Run: headless pygame with SDL's dummy video driver; simulated clock (each Clock.tick advances the game by its frame time, no real sleeping); random seed 0; keys injected as events and as key.get_pressed() state; no mouse input.
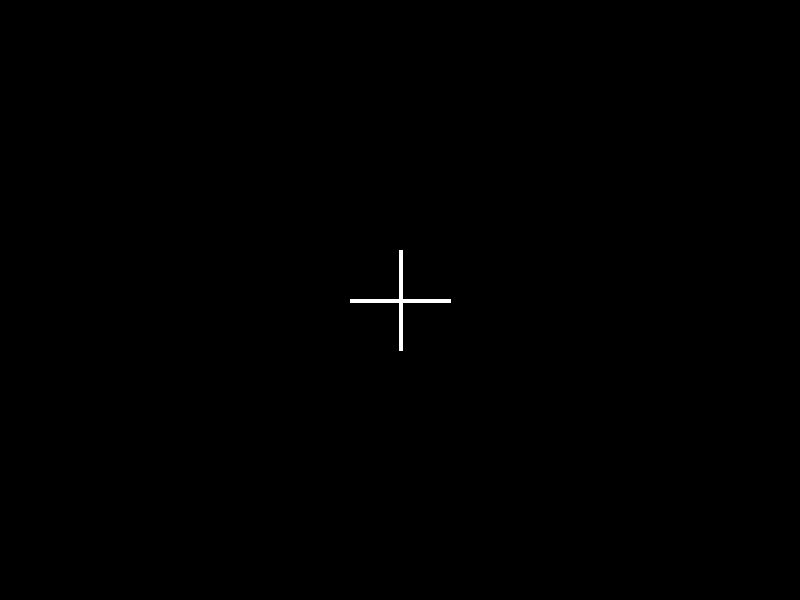
Frame 1 of 4 · flips 1–60 · no input
Frame 2 of 4 · flips 61–180 · tapped SPACE, RETURN · held RIGHT (→), D · screen unchanged from frame 1, image omitted
Frame 3 of 4 · flips 181–300 · held DOWN (↓), S · screen unchanged from frame 2, image omitted
Frame 4 of 4 · flips 301–420 · held LEFT (←), A, UP (↑), W · screen unchanged from frame 3, image omitted

The pygame program that drew these frames:

import pygame, sys
from pygame.locals import *

pygame.init()
DISPLAYSURF = pygame.display.set_mode((800, 600))
pygame.display.set_caption('FlakeMake 0.00a')

WHITE = (255, 255, 255)

origin = (400, 300)

pygame.draw.line(DISPLAYSURF, WHITE, origin, (origin[0] - 50, origin[1]), 4) # left horizontal
pygame.draw.line(DISPLAYSURF, WHITE, origin, (origin[0] + 50, origin[1]), 4) # right horizontal
pygame.draw.line(DISPLAYSURF, WHITE, origin, (origin[0], origin[1] - 50), 4) # up vertical
pygame.draw.line(DISPLAYSURF, WHITE, origin, (origin[0], origin[1] + 50), 4) # down vertical


while True:
    for event in pygame.event.get():
        if event.type == QUIT:
            pygame.quit()
            sys.exit()
    pygame.display.update()


# make a snowflake.

    # get some parameters:
        # let n be the number of initial branches
        # let l be the length of a branch
        # let a be the min segment size
        # let b be the max segment size
        # let d be the branch density
        # let s be the RNG seed.

    # set up a screen space.
        # origin is in the centre of the screen

    # initialise with n branches radiating from the origin

    # populate the branches: for all branches,
        # seed rng with s
        # branch divides into segments
            # a given branch's segments are randomly in the range (a, b)
        # depending on d, start a new branch from a random point in the seg.
            # at an angle computed from n, ruling out vectors parallel to this.
            # recurse

    # functions:
        # segment(branch)
            # divides a branch's vector into a list of vectors
            # randomly call make_branch on each segment, depending on d
        # snowflake(n, l, a, b, d, s)
            # draws initial branches
            # returns an array of vectors from the origin
            # iterates over those vectors (branches)
                # seed rng with s
                # segment, starting the recursion
        # make_branch(branch, segment, n)
            # makes a new branch off this segment of this branch
            # pass to get_branch_vector for origin, direction
            # draw a branch with length derived from parent branch
            # segment that branch

        # get_branch_vector(segment)
            # given a segment, randomly generates an origin point and a vector
            # for a new branch.

        # some IO stuff I don't know how to do yet!

        # draw a line on the screen
